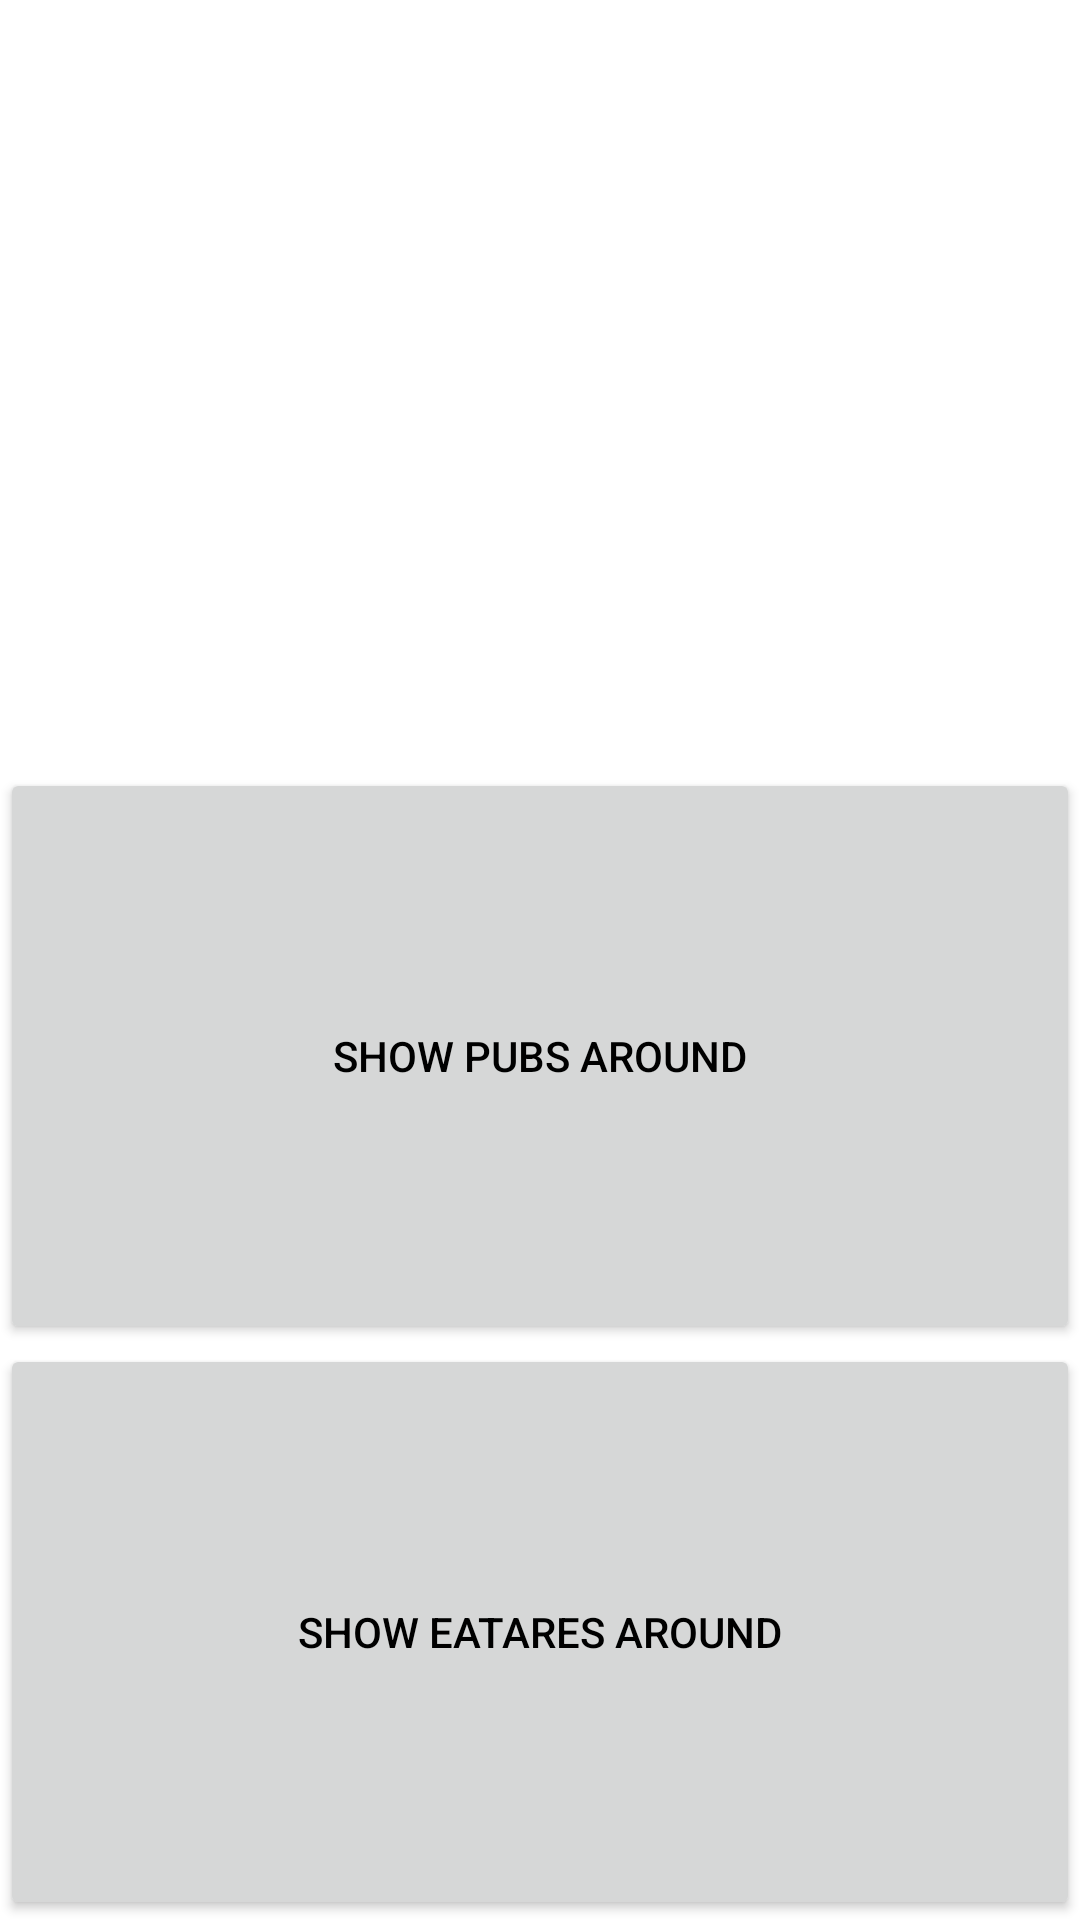

Produce the Android XML layout that renders to this screen, including the resource entries it uses.
<!-- AndroidManifest.xml: application theme Theme.FavFood -->
<!-- res/layout/landing.xml -->
<?xml version="1.0" encoding="utf-8"?>
<androidx.constraintlayout.widget.ConstraintLayout xmlns:android="http://schemas.android.com/apk/res/android"
    xmlns:app="http://schemas.android.com/apk/res-auto"
    xmlns:tools="http://schemas.android.com/tools"
    android:id="@+id/container"
    android:layout_width="match_parent"
    android:layout_height="match_parent"
    android:paddingLeft="@dimen/activity_horizontal_margin"
    android:paddingTop="@dimen/activity_vertical_margin"
    android:paddingRight="@dimen/activity_horizontal_margin"
    android:paddingBottom="@dimen/activity_vertical_margin"
    tools:context=".maps.MapsActivity">

    <androidx.constraintlayout.widget.Guideline
        android:id="@+id/guideline3"
        android:layout_width="wrap_content"
        android:layout_height="wrap_content"
        android:orientation="horizontal"
        app:layout_constraintGuide_percent="0.40" />

    <Button
        android:id="@+id/pubs"
        android:layout_width="0dp"
        android:layout_height="0dp"
        android:text="@string/search_for_pubs"
        android:textAlignment="center"
        android:textColor="@color/black"
        app:layout_constraintBottom_toTopOf="@+id/restaurants"
        app:layout_constraintEnd_toEndOf="parent"
        app:layout_constraintHorizontal_bias="0.875"
        app:layout_constraintStart_toStartOf="parent"
        app:layout_constraintTop_toBottomOf="@+id/guideline3" />

    <Button
        android:id="@+id/restaurants"
        android:layout_width="0dp"
        android:layout_height="0dp"
        android:text="@string/search_for_restaurants"
        android:textAlignment="center"
        android:textColor="@color/black"
        app:layout_constraintBottom_toBottomOf="parent"
        app:layout_constraintEnd_toEndOf="parent"
        app:layout_constraintHorizontal_bias="0.5"
        app:layout_constraintStart_toStartOf="parent"
        app:layout_constraintTop_toBottomOf="@+id/pubs" />



</androidx.constraintlayout.widget.ConstraintLayout>
<!-- resources referenced by this layout -->
<resources>
  <color name="black">#FF000000</color>
  <string name="search_for_pubs">Show Pubs Around</string>
  <string name="search_for_restaurants">Show eatares Around</string>
  <style name="Theme.FavFood" parent="Theme.MaterialComponents.DayNight.DarkActionBar">
          
          <item name="colorPrimary">@color/purple_500</item>
          <item name="colorPrimaryVariant">@color/purple_700</item>
          <item name="colorOnPrimary">@color/white</item>
          
          <item name="colorSecondary">@color/teal_200</item>
          <item name="colorSecondaryVariant">@color/teal_700</item>
          <item name="colorOnSecondary">@color/black</item>
          
          <item name="android:statusBarColor">?attr/colorPrimaryVariant</item>
          
      </style>
  <color name="purple_500">#FF6200EE</color>
  <color name="purple_700">#FF3700B3</color>
  <color name="white">#FFFFFFFF</color>
  <color name="teal_200">#FF03DAC5</color>
  <color name="teal_700">#FF018786</color>
</resources>
